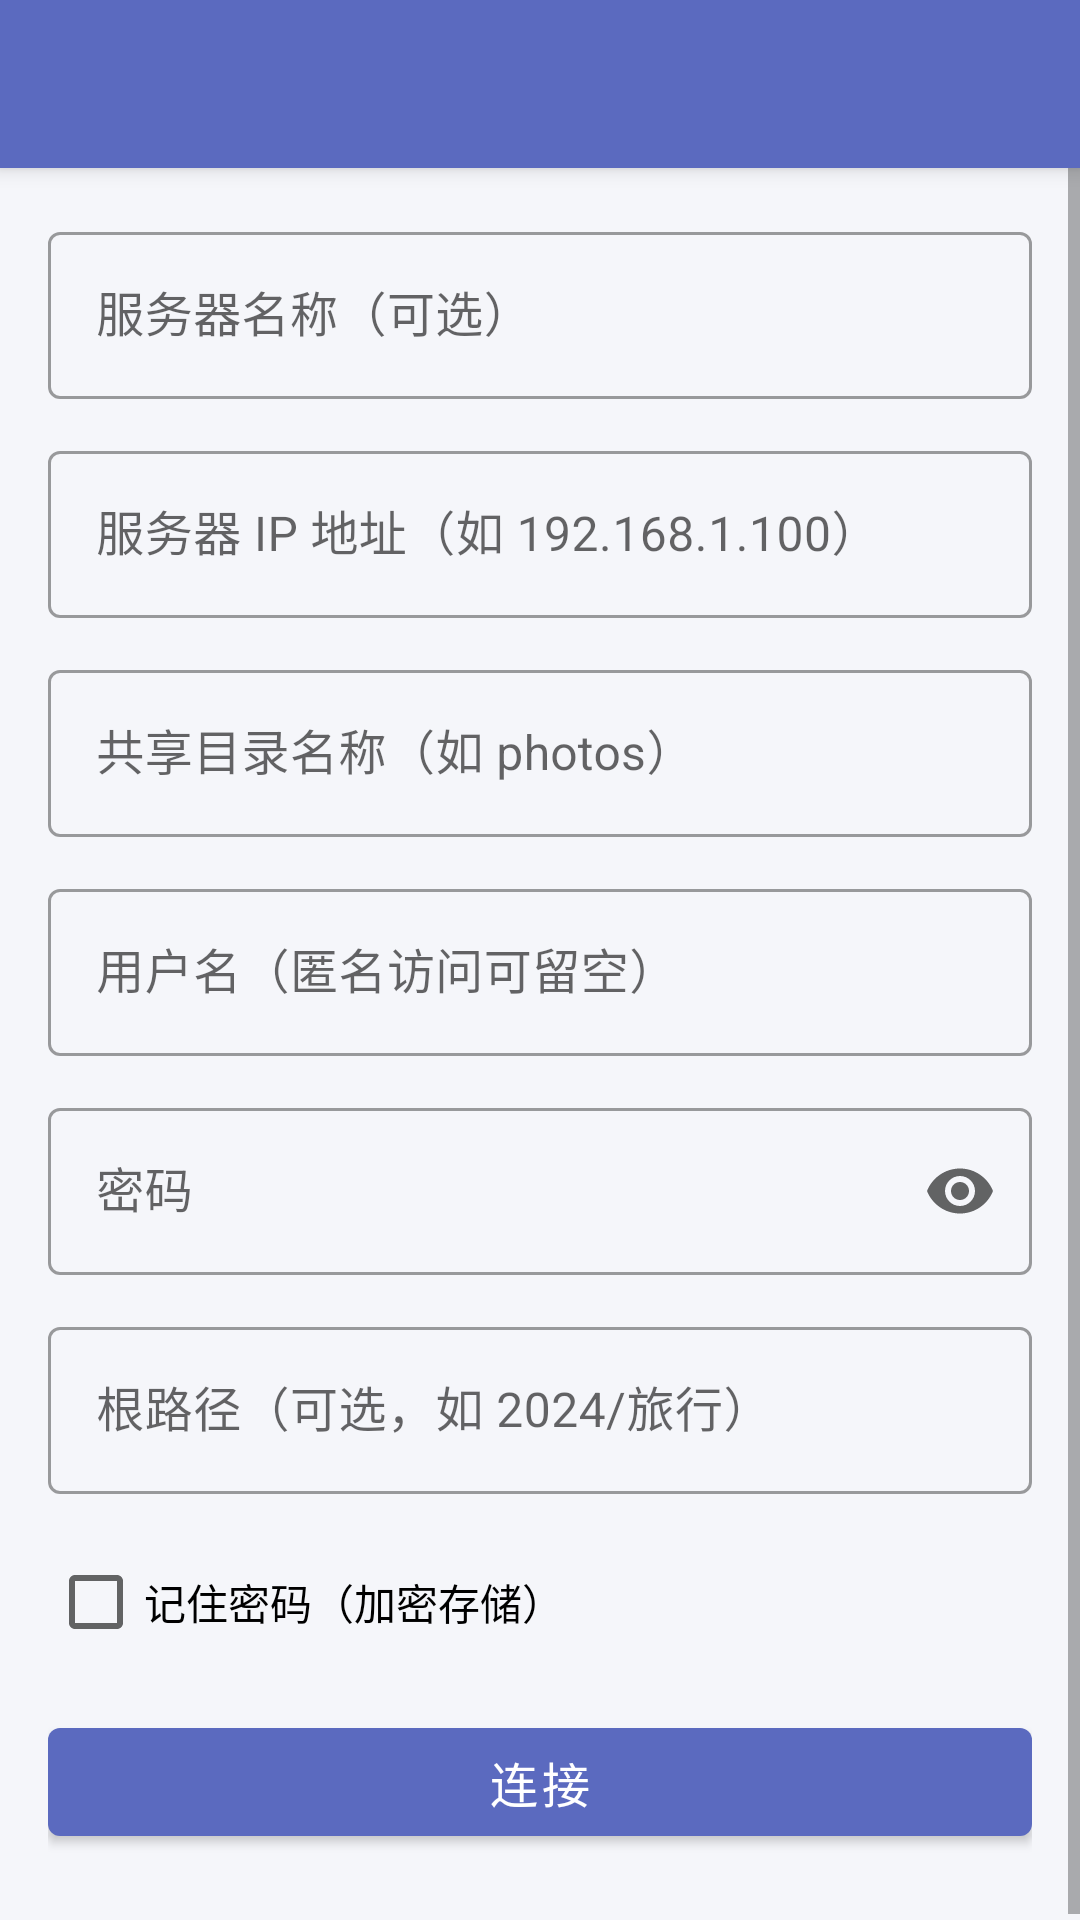

Reconstruct the res/layout file that produces this screen, plus the resources it refers to.
<!-- AndroidManifest.xml: application theme Theme.SmbPhotoLibrary -->
<!-- res/layout/activity_server_config.xml -->
<?xml version="1.0" encoding="utf-8"?>
<androidx.coordinatorlayout.widget.CoordinatorLayout
    xmlns:android="http://schemas.android.com/apk/res/android"
    xmlns:app="http://schemas.android.com/apk/res-auto"
    android:layout_width="match_parent"
    android:layout_height="match_parent">

    <com.google.android.material.appbar.AppBarLayout
        android:layout_width="match_parent"
        android:layout_height="wrap_content">

        <com.google.android.material.appbar.MaterialToolbar
            android:id="@+id/toolbar"
            android:layout_width="match_parent"
            android:layout_height="?attr/actionBarSize" />

    </com.google.android.material.appbar.AppBarLayout>

    <ScrollView
        android:layout_width="match_parent"
        android:layout_height="match_parent"
        app:layout_behavior="@string/appbar_scrolling_view_behavior">

        <LinearLayout
            android:layout_width="match_parent"
            android:layout_height="wrap_content"
            android:orientation="vertical"
            android:padding="16dp">

            
            <com.google.android.material.textfield.TextInputLayout
                android:id="@+id/tilServerName"
                android:layout_width="match_parent"
                android:layout_height="wrap_content"
                android:hint="@string/hint_server_name"
                style="@style/Widget.MaterialComponents.TextInputLayout.OutlinedBox"
                android:layout_marginBottom="12dp">
                <com.google.android.material.textfield.TextInputEditText
                    android:id="@+id/etServerName"
                    android:layout_width="match_parent"
                    android:layout_height="wrap_content"
                    android:inputType="text"
                    android:imeOptions="actionNext" />
            </com.google.android.material.textfield.TextInputLayout>

            
            <com.google.android.material.textfield.TextInputLayout
                android:id="@+id/tilServerIp"
                android:layout_width="match_parent"
                android:layout_height="wrap_content"
                android:hint="@string/hint_server_ip"
                style="@style/Widget.MaterialComponents.TextInputLayout.OutlinedBox"
                android:layout_marginBottom="12dp">
                <com.google.android.material.textfield.TextInputEditText
                    android:id="@+id/etServerIp"
                    android:layout_width="match_parent"
                    android:layout_height="wrap_content"
                    android:inputType="text"
                    android:imeOptions="actionNext" />
            </com.google.android.material.textfield.TextInputLayout>

            
            <com.google.android.material.textfield.TextInputLayout
                android:id="@+id/tilShareName"
                android:layout_width="match_parent"
                android:layout_height="wrap_content"
                android:hint="@string/hint_share_name"
                style="@style/Widget.MaterialComponents.TextInputLayout.OutlinedBox"
                android:layout_marginBottom="12dp">
                <com.google.android.material.textfield.TextInputEditText
                    android:id="@+id/etShareName"
                    android:layout_width="match_parent"
                    android:layout_height="wrap_content"
                    android:inputType="text"
                    android:imeOptions="actionNext" />
            </com.google.android.material.textfield.TextInputLayout>

            
            <com.google.android.material.textfield.TextInputLayout
                android:id="@+id/tilUsername"
                android:layout_width="match_parent"
                android:layout_height="wrap_content"
                android:hint="@string/hint_username"
                style="@style/Widget.MaterialComponents.TextInputLayout.OutlinedBox"
                android:layout_marginBottom="12dp">
                <com.google.android.material.textfield.TextInputEditText
                    android:id="@+id/etUsername"
                    android:layout_width="match_parent"
                    android:layout_height="wrap_content"
                    android:inputType="textNoSuggestions"
                    android:imeOptions="actionNext" />
            </com.google.android.material.textfield.TextInputLayout>

            
            <com.google.android.material.textfield.TextInputLayout
                android:id="@+id/tilPassword"
                android:layout_width="match_parent"
                android:layout_height="wrap_content"
                android:hint="@string/hint_password"
                app:endIconMode="password_toggle"
                style="@style/Widget.MaterialComponents.TextInputLayout.OutlinedBox"
                android:layout_marginBottom="12dp">
                <com.google.android.material.textfield.TextInputEditText
                    android:id="@+id/etPassword"
                    android:layout_width="match_parent"
                    android:layout_height="wrap_content"
                    android:inputType="textPassword"
                    android:imeOptions="actionNext" />
            </com.google.android.material.textfield.TextInputLayout>

            
            <com.google.android.material.textfield.TextInputLayout
                android:id="@+id/tilRootPath"
                android:layout_width="match_parent"
                android:layout_height="wrap_content"
                android:hint="@string/hint_root_path"
                style="@style/Widget.MaterialComponents.TextInputLayout.OutlinedBox"
                android:layout_marginBottom="12dp">
                <com.google.android.material.textfield.TextInputEditText
                    android:id="@+id/etRootPath"
                    android:layout_width="match_parent"
                    android:layout_height="wrap_content"
                    android:inputType="text"
                    android:imeOptions="actionDone" />
            </com.google.android.material.textfield.TextInputLayout>

            
            <CheckBox
                android:id="@+id/cbRememberPassword"
                android:layout_width="match_parent"
                android:layout_height="wrap_content"
                android:text="@string/remember_password"
                android:layout_marginBottom="12dp" />

            
            <TextView
                android:id="@+id/tvConnectionStatus"
                android:layout_width="match_parent"
                android:layout_height="wrap_content"
                android:textColor="@color/status_connected_text"
                android:textSize="14sp"
                android:padding="10dp"
                android:background="@color/status_connected_bg"
                android:visibility="gone"
                android:layout_marginBottom="12dp" />

            
            <com.google.android.material.button.MaterialButton
                android:id="@+id/btnConnect"
                android:layout_width="match_parent"
                android:layout_height="wrap_content"
                android:text="@string/connect"
                android:textSize="16sp"
                style="@style/Widget.MaterialComponents.Button" />

            
            <LinearLayout
                android:id="@+id/browseButtonContainer"
                android:layout_width="match_parent"
                android:layout_height="wrap_content"
                android:orientation="vertical"
                android:layout_marginTop="8dp" />

        </LinearLayout>
    </ScrollView>

</androidx.coordinatorlayout.widget.CoordinatorLayout>
<!-- resources referenced by this layout -->
<resources>
  <color name="status_connected_bg">#E8F5E9</color>
  <color name="status_connected_text">#4CAF50</color>
  <string name="connect">连接</string>
  <string name="hint_password">密码</string>
  <string name="hint_root_path">根路径（可选，如 2024/旅行）</string>
  <string name="hint_server_ip">服务器 IP 地址（如 192.168.1.100）</string>
  <string name="hint_server_name">服务器名称（可选）</string>
  <string name="hint_share_name">共享目录名称（如 photos）</string>
  <string name="hint_username">用户名（匿名访问可留空）</string>
  <string name="remember_password">记住密码（加密存储）</string>
  <style name="Theme.SmbPhotoLibrary" parent="Theme.MaterialComponents.DayNight.NoActionBar">
          <item name="colorPrimary">@color/primary</item>
          <item name="colorPrimaryDark">@color/primary_dark</item>
          <item name="colorAccent">@color/accent</item>
          <item name="android:windowBackground">@color/background</item>
          <item name="android:statusBarColor">@color/primary_dark</item>
          <item name="android:navigationBarColor">@color/primary_dark</item>
          <item name="android:windowLayoutInDisplayCutoutMode">shortEdges</item>
  
          
          <item name="toolbarStyle">@style/Widget.SmbPhoto.Toolbar</item>
  
          
          <item name="drawerArrowStyle">@style/Widget.SmbPhoto.DrawerArrow</item>
      </style>
  <color name="primary">#5B6ABF</color>
  <color name="primary_dark">#4A59AA</color>
  <color name="accent">#FF7043</color>
  <color name="background">#F5F6FA</color>
  <style name="Widget.SmbPhoto.Toolbar" parent="Widget.MaterialComponents.Toolbar.Primary">
          <item name="titleTextAppearance">@style/TextAppearance.SmbPhoto.ToolbarTitle</item>
          <item name="subtitleTextAppearance">@style/TextAppearance.SmbPhoto.ToolbarSubtitle</item>
      </style>
  <style name="Widget.SmbPhoto.DrawerArrow" parent="Widget.AppCompat.DrawerArrowToggle">
          <item name="color">@color/on_primary</item>
      </style>
  <style name="TextAppearance.SmbPhoto.ToolbarTitle" parent="TextAppearance.MaterialComponents.Headline6">
          <item name="android:textSize">18sp</item>
          <item name="android:textColor">@color/on_primary</item>
      </style>
  <style name="TextAppearance.SmbPhoto.ToolbarSubtitle" parent="TextAppearance.MaterialComponents.Subtitle1">
          <item name="android:textSize">13sp</item>
          <item name="android:textColor">#B3FFFFFF</item>
      </style>
  <color name="on_primary">#FFFFFF</color>
</resources>
